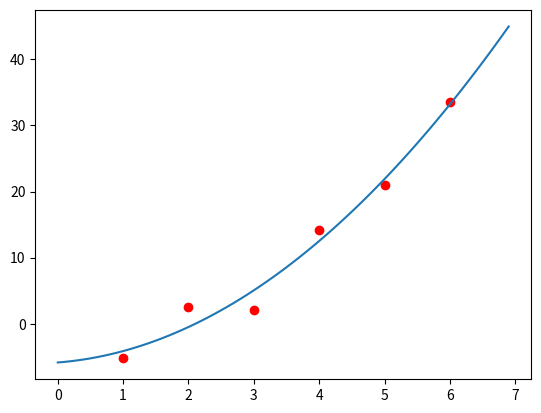

Reproduce this figure in Python.
import numpy as np
import matplotlib.pyplot as plt


def findas(m, xs_, ys_):
    js = range(m+1)
    matrix = np.array([[x**j for j in js] for x in xs_])
    coefs = np.linalg.solve(matrix.T.dot(matrix), matrix.T.dot(ys_))

    def fit(x):
        terms = [coefs[j] * x**j for j in js]
        return sum(terms)
    return fit


xs = range(1, 7)
ys = [-5.21659, 2.53152, 2.05687, 14.1135, 20.9673, 33.5652]
ft = findas(2, xs, ys)

xdense = np.arange(0, 7, .1)
ydense = [ft(x) for x in xdense]

plt.plot(xs, ys, 'ro')
plt.plot(xdense, ydense)
plt.show()
